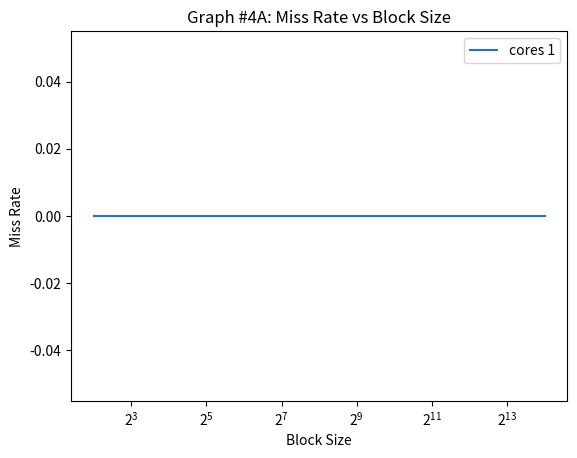

Reproduce this figure in Python.

#!/usr/bin/python3

import sys
import os
import time
import matplotlib.pyplot as plt

# associtivity range
assoc_range = [4]
# block size range
bsize_range = [b for b in range(2, 15)]
# capacity range
cap_range = [16]
# number of cores (1, 2, 4)
cores = [1]
# coherence protocol: (none, vi, or msi)
protocol='vi'

expname='exp1'
figname='graph4a.png'


def get_stats(logfile, key):
    for line in open(logfile):
        if line[2:].startswith(key):
            line = line.split()
            return float(line[1])
    return 0

def run_exp(logfile, core, cap, bsize, assoc):
    trace = 'trace.%dt.long.txt' % core
    cmd="./p5 -t %s -p %s -n %d -cache %d %d %d >> %s" % (
            trace, protocol, core, cap, bsize, assoc, logfile)
    print(cmd)
    os.system(cmd)

def graph():
    timestr = time.strftime("%m.%d-%H_%M_%S")
    folder = "results/"+expname+"/"+timestr+"/"
    os.system("mkdir -p "+folder)

    miss_rate = {a:[] for a in cores}

    for a in assoc_range:
        for b in bsize_range:
            for c in cap_range:
                for d in cores:
                    logfile = folder+"%s-%02d-%02d-%02d-%02d.out" % (
                            protocol, d, c, b, a)
                    run_exp(logfile, d, c, b, a)
                    miss_rate[d].append(get_stats(logfile, 'miss_rate')/100)

    plots = []
    for a in cores:
        p,=plt.plot([2**i for i in bsize_range], miss_rate[a])
        plots.append(p)
    plt.legend(plots, ['cores %d' % c for c in cores])
    plt.xscale('log', base=2)
    plt.title('Graph #4A: Miss Rate vs Block Size')
    plt.xlabel('Block Size')
    plt.ylabel('Miss Rate')
    plt.savefig(figname)
    plt.show()

graph()
